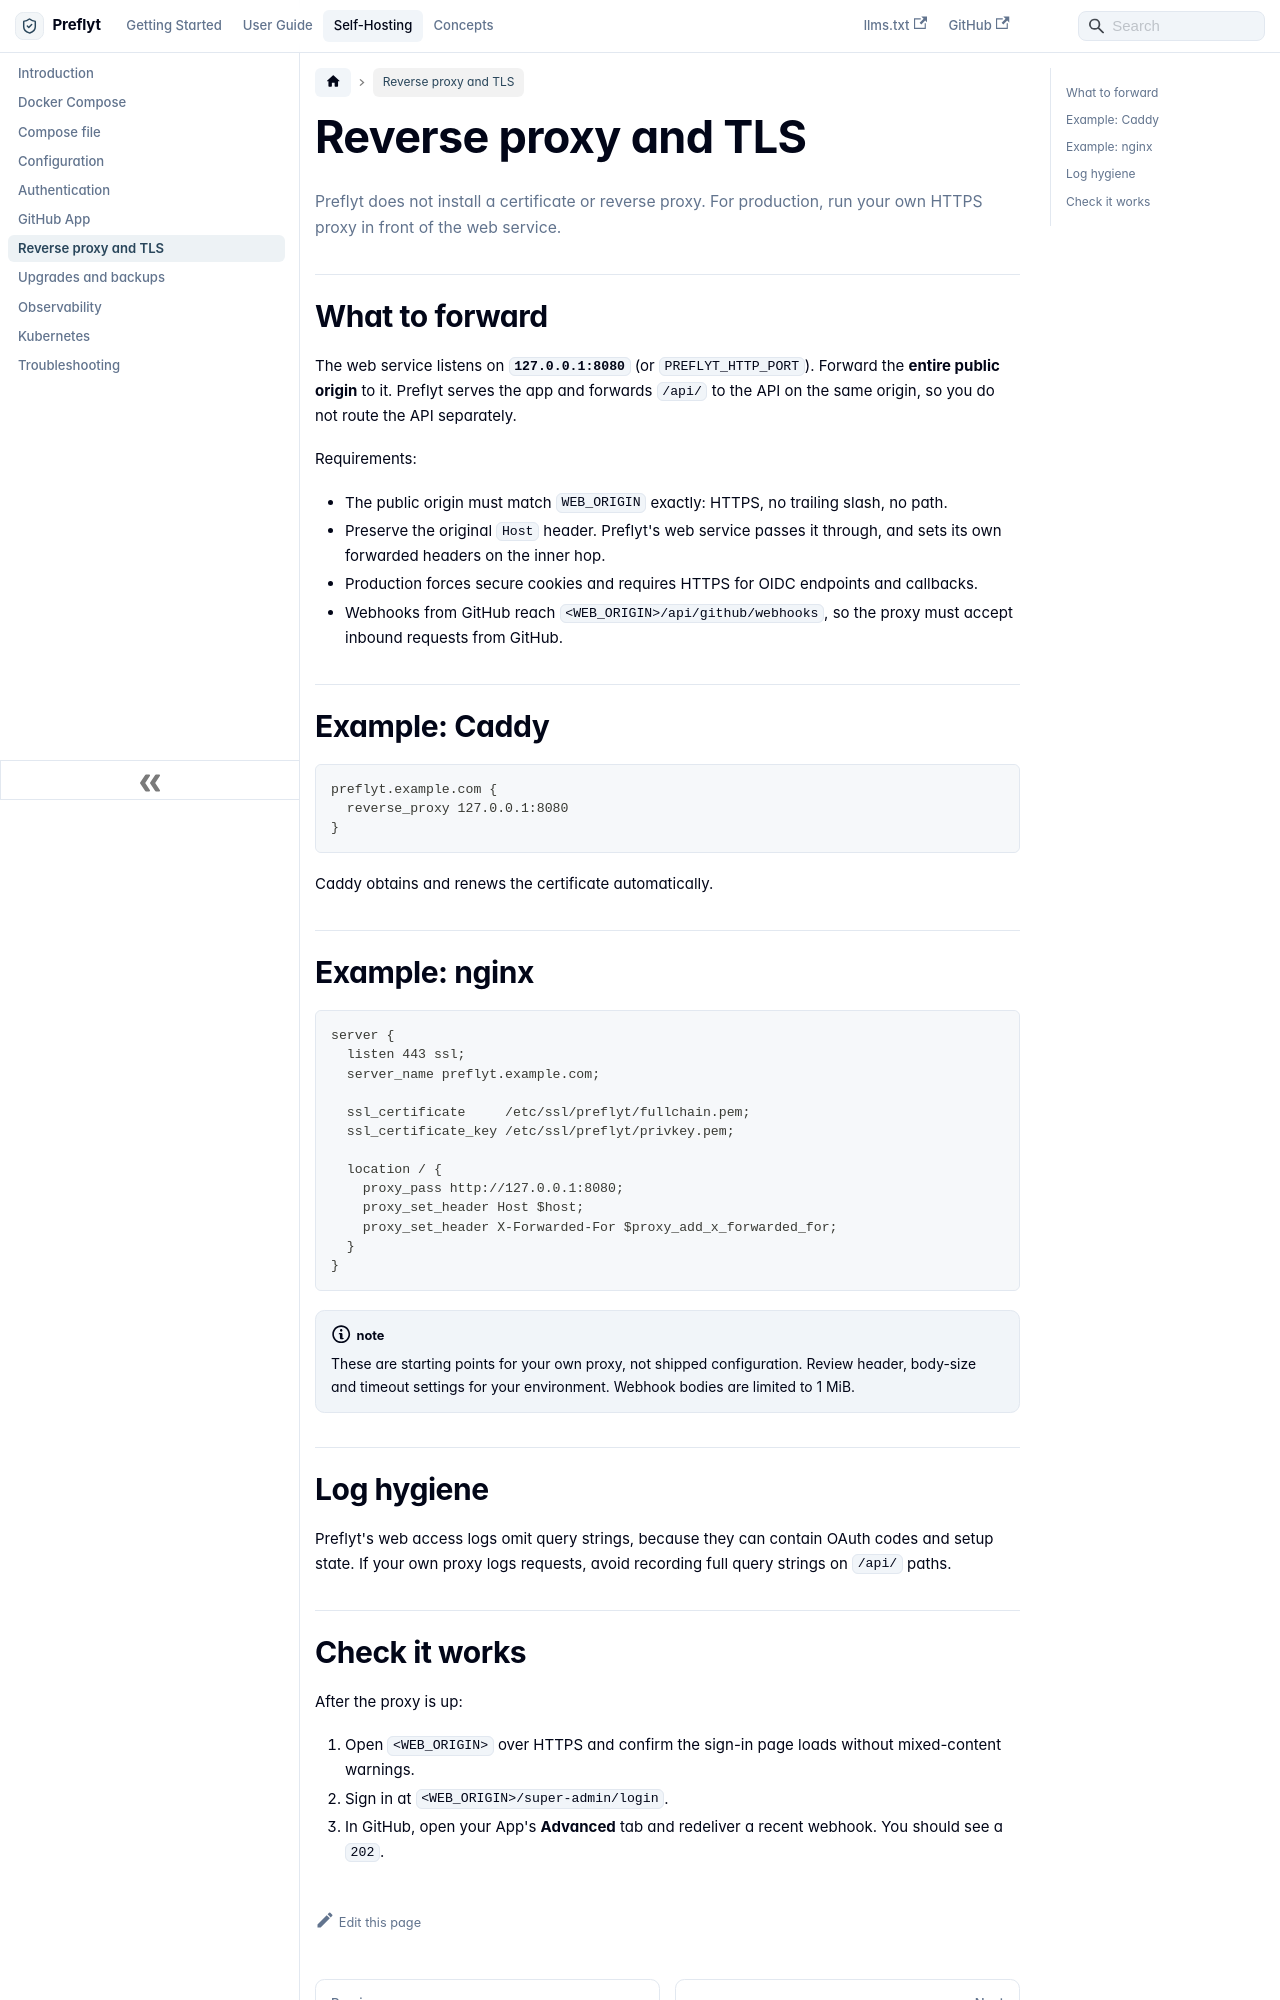

repository: lyrisoft/preflyt · page: self-hosting/reverse-proxy.html · generator: docusaurus

---
id: reverse-proxy
title: Reverse proxy and TLS
sidebar_label: Reverse proxy and TLS
description: Put an HTTPS reverse proxy in front of Preflyt for production.
---

# Reverse proxy and TLS

Preflyt does not install a certificate or reverse proxy. For production, run your own HTTPS proxy in front of the web service.

## What to forward

The web service listens on **`127.0.0.1:8080`** (or `PREFLYT_HTTP_PORT`). Forward the **entire public origin** to it. Preflyt serves the app and forwards `/api/` to the API on the same origin, so you do not route the API separately.

Requirements:

- The public origin must match `WEB_ORIGIN` exactly: HTTPS, no trailing slash, no path.
- Preserve the original `Host` header. Preflyt's web service passes it through, and sets its own forwarded headers on the inner hop.
- Production forces secure cookies and requires HTTPS for OIDC endpoints and callbacks.
- Webhooks from GitHub reach `<WEB_ORIGIN>/api/github/webhooks`, so the proxy must accept inbound requests from GitHub.

## Example: Caddy

```text
preflyt.example.com {
  reverse_proxy 127.0.0.1:8080
}
```

Caddy obtains and renews the certificate automatically.

## Example: nginx

```nginx
server {
  listen 443 ssl;
  server_name preflyt.example.com;

  ssl_certificate     /etc/ssl/preflyt/fullchain.pem;
  ssl_certificate_key /etc/ssl/preflyt/privkey.pem;

  location / {
    proxy_pass http://127.0.0.1:8080;
    proxy_set_header Host $host;
    proxy_set_header X-Forwarded-For $proxy_add_x_forwarded_for;
  }
}
```

:::note
These are starting points for your own proxy, not shipped configuration. Review header, body-size and timeout settings for your environment. Webhook bodies are limited to 1 MiB.
:::
